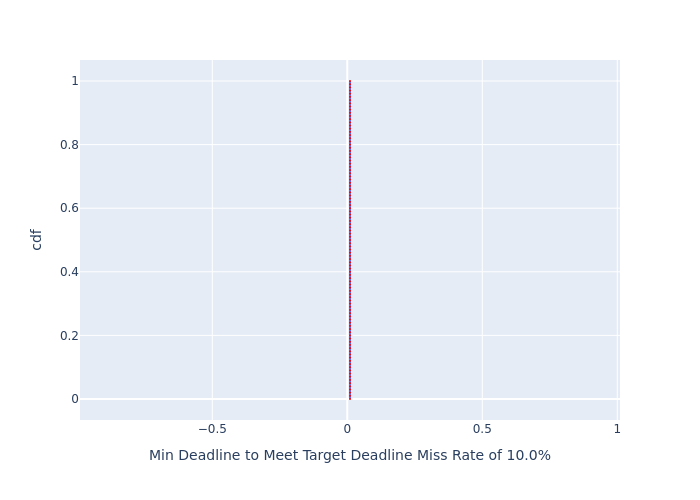

Values plotted in this chart, from the file beside it:
, cdf, Min Deadline to Meet Target Deadline Mis…
0, 0.0, 0.01012
1, 0.01, 0.01012
2, 0.02, 0.01012
3, 0.03, 0.01012
4, 0.04, 0.01012
5, 0.05, 0.01012
6, 0.06, 0.01012
7, 0.07, 0.01012
8, 0.08, 0.01012
9, 0.09, 0.01012
10, 0.1, 0.01012
11, 0.11, 0.01012
12, 0.12, 0.01012
13, 0.13, 0.01012
14, 0.14, 0.01012
15, 0.15, 0.01012
16, 0.16, 0.01012
17, 0.17, 0.01012
18, 0.18, 0.01012
19, 0.19, 0.01012
20, 0.2, 0.01012
21, 0.21, 0.01012
22, 0.22, 0.01012
23, 0.23, 0.01012
24, 0.24, 0.01012
25, 0.25, 0.01012
26, 0.26, 0.01012
27, 0.27, 0.01012
28, 0.28, 0.01012
29, 0.29, 0.01012
30, 0.3, 0.01012
31, 0.31, 0.01012
32, 0.32, 0.01012
33, 0.33, 0.01012
34, 0.34, 0.01012
35, 0.35, 0.01012
36, 0.36, 0.01012
37, 0.37, 0.01012
38, 0.38, 0.01012
39, 0.39, 0.01012
40, 0.4, 0.01012
41, 0.41, 0.01012
42, 0.42, 0.01012
43, 0.43, 0.01012
44, 0.44, 0.01012
45, 0.45, 0.01012
46, 0.46, 0.01012
47, 0.47, 0.01012
48, 0.48, 0.01012
49, 0.49, 0.01012
50, 0.5, 0.01012
51, 0.51, 0.01012
52, 0.52, 0.01012
53, 0.53, 0.01012
54, 0.54, 0.01012
55, 0.55, 0.01012
56, 0.56, 0.01012
57, 0.57, 0.01012
58, 0.58, 0.01012
59, 0.59, 0.01012
... 41 more rows
